Labelled photos from "Vision", an image-classification folder in ranfisr/Vision. The possible labels are: LLENO, MEDIO, VACIO.

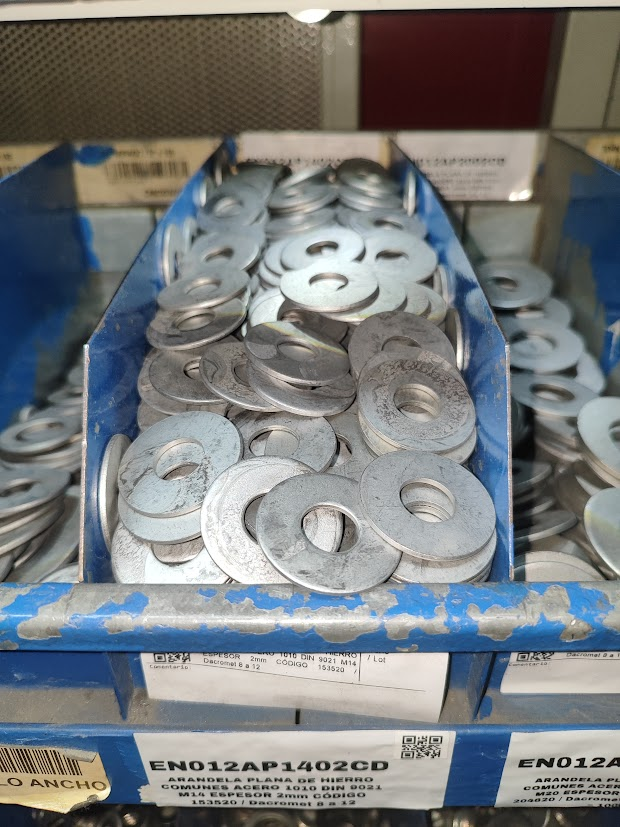
Label: LLENO

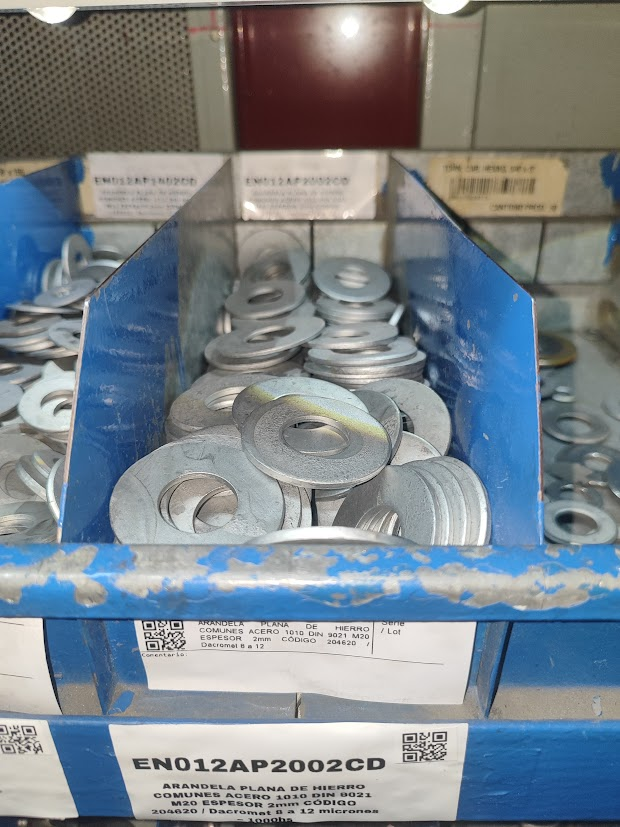
Label: MEDIO

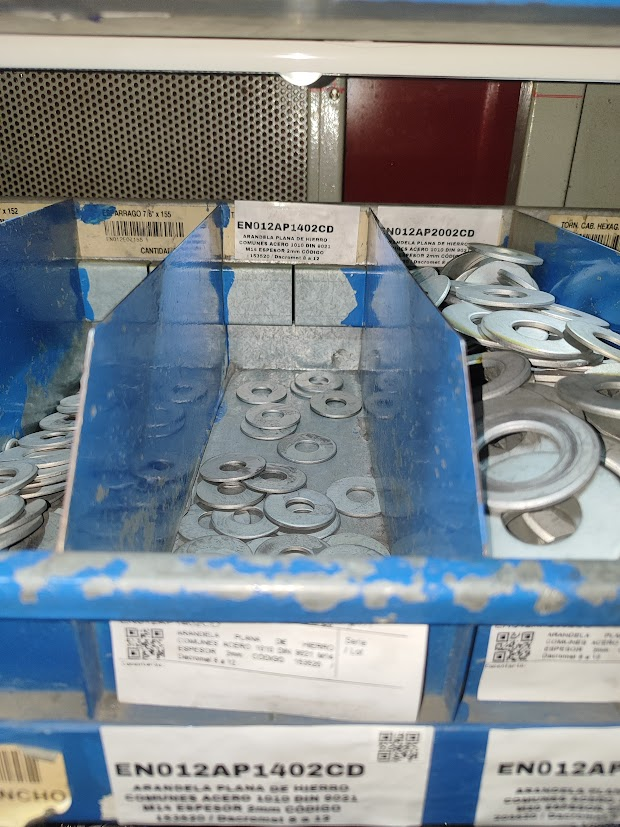
Label: VACIO

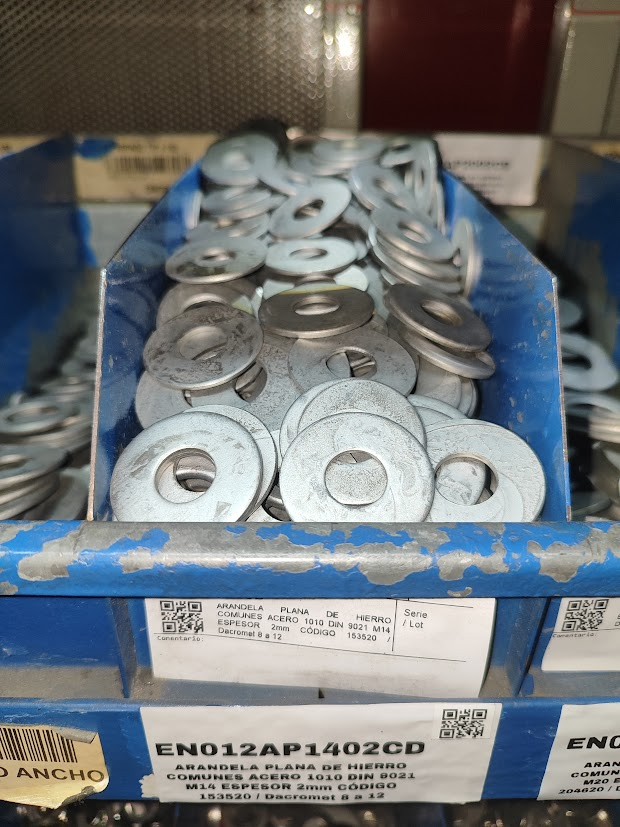
Label: LLENO

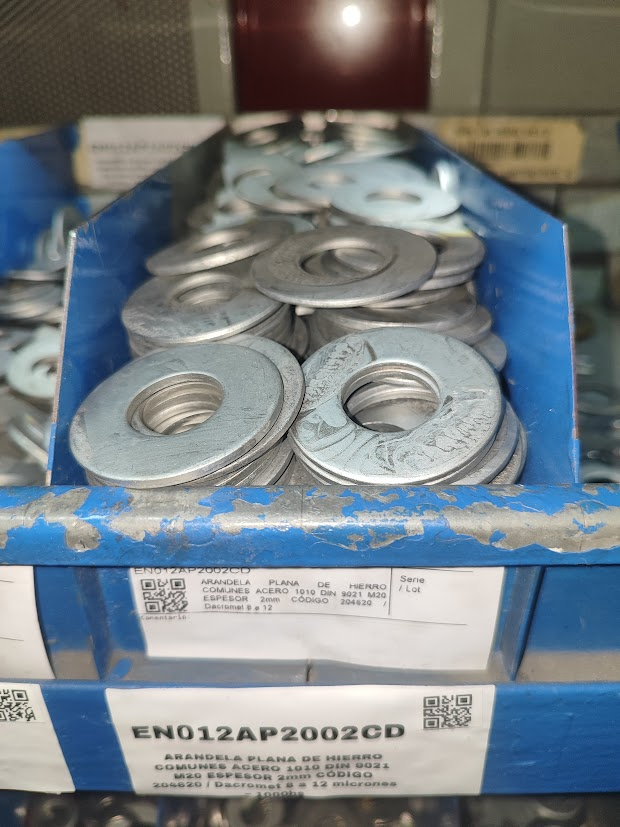
Label: LLENO

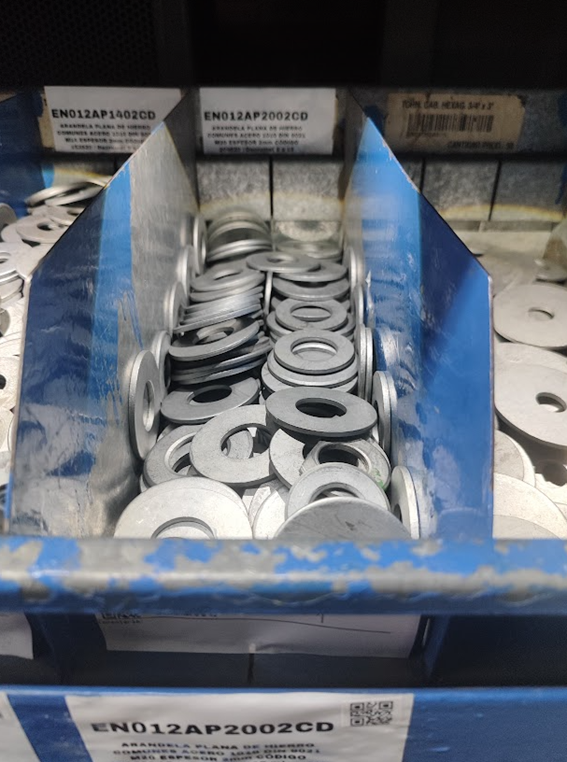
Label: MEDIO
